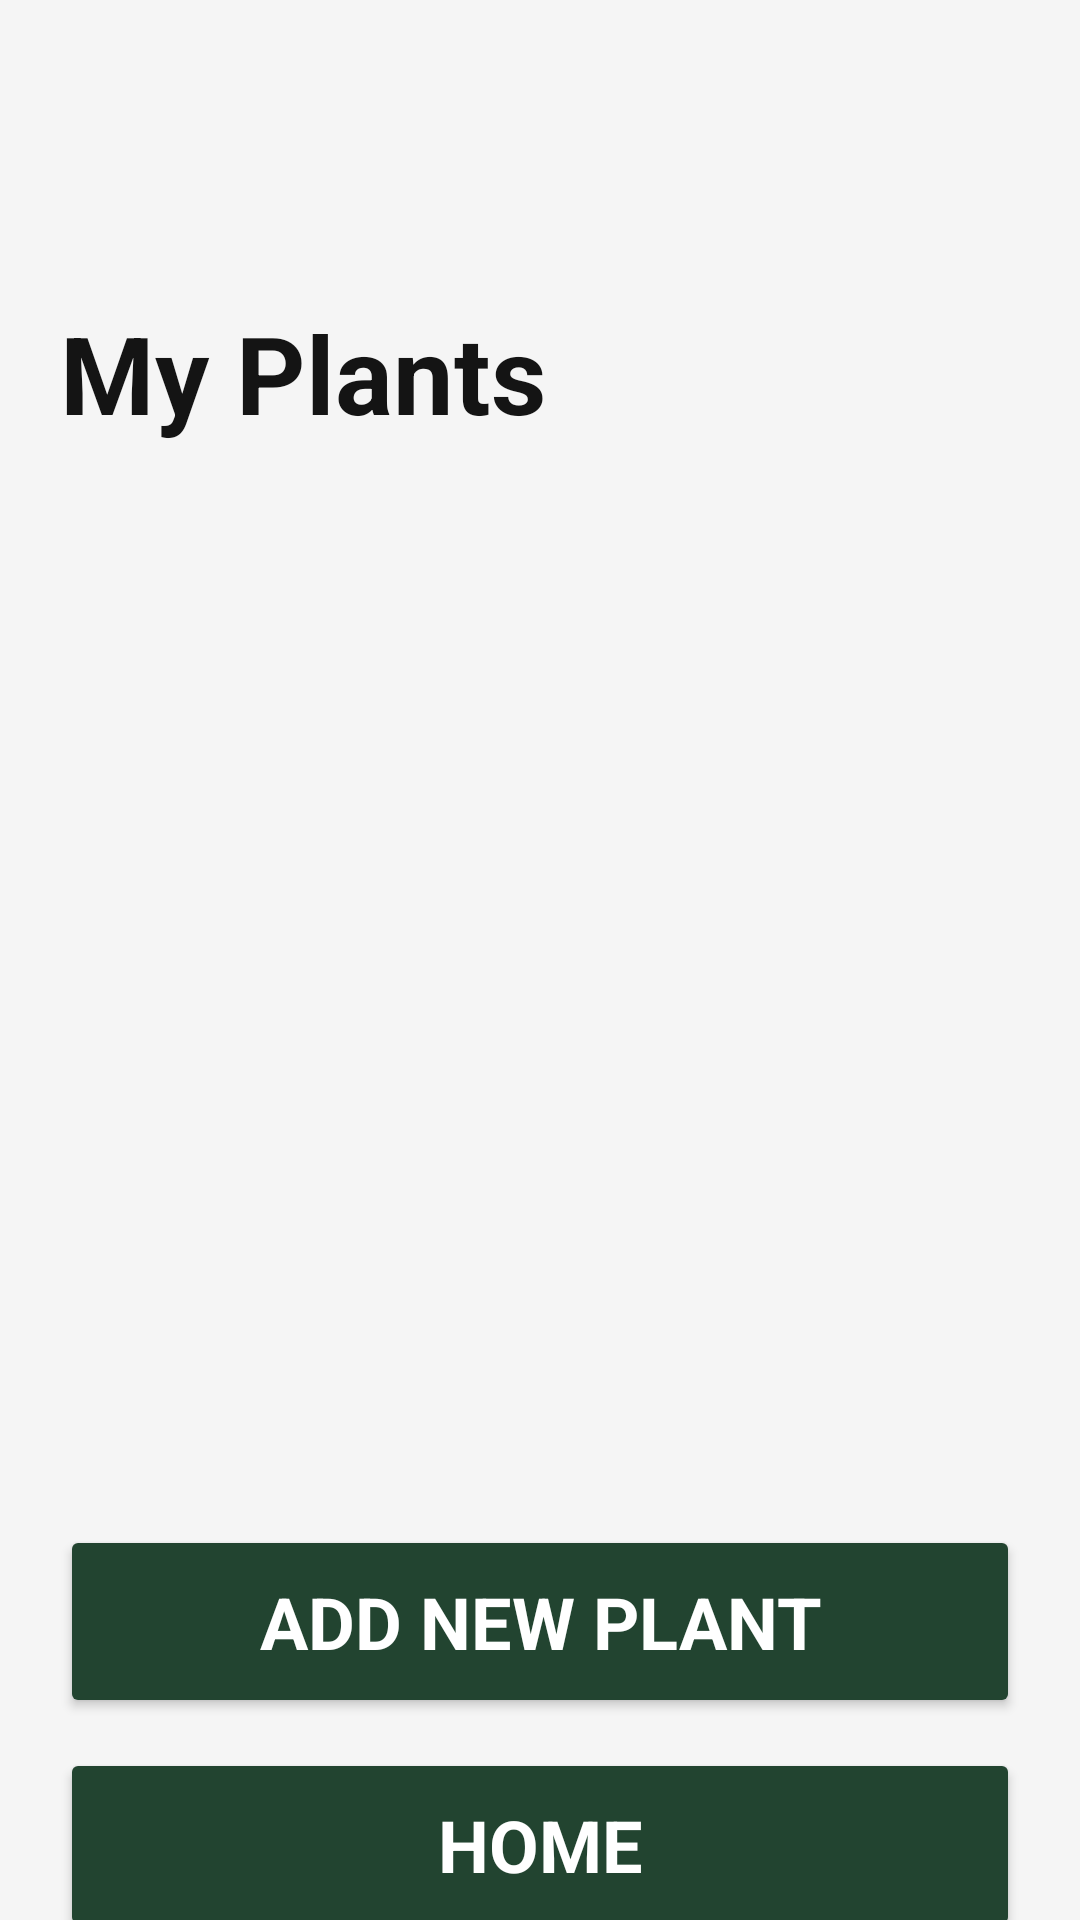

Reconstruct the res/layout file that produces this screen, plus the resources it refers to.
<!-- AndroidManifest.xml: application theme Theme.PlantTracker -->
<!-- res/layout/activity_plants.xml -->
<?xml version="1.0" encoding="utf-8"?>
<androidx.constraintlayout.widget.ConstraintLayout xmlns:android="http://schemas.android.com/apk/res/android"
    xmlns:app="http://schemas.android.com/apk/res-auto"
    xmlns:tools="http://schemas.android.com/tools"
    android:id="@+id/main"
    android:layout_width="match_parent"
    android:layout_height="match_parent"
    tools:context=".PlantsActivity">

    <TextView
        android:id="@+id/plantsActivitySubtitleTextView"
        style="@style/subtitle_style"
        android:layout_width="@dimen/standard_width"
        android:layout_height="wrap_content"
        android:layout_marginTop="100dp"
        android:text="@string/subtitle_MyPlants"
        app:layout_constraintEnd_toEndOf="parent"
        app:layout_constraintStart_toStartOf="parent"
        app:layout_constraintTop_toTopOf="parent" />

    <androidx.recyclerview.widget.RecyclerView
        android:id="@+id/plantsActivityRecyclerView"
        android:layout_width="match_parent"
        android:layout_height="@dimen/large_height"
        style="@style/recycler_view_style"
        app:layout_constraintEnd_toEndOf="parent"
        app:layout_constraintStart_toStartOf="parent"
        app:layout_constraintTop_toBottomOf="@id/plantsActivitySubtitleTextView" />

    <Button
        android:id="@+id/plantsActivityAddNewPlantButton"
        style="@style/button_style"
        android:layout_width="@dimen/standard_width"
        android:layout_height="wrap_content"
        android:layout_marginTop="@dimen/large_gap"
        android:text="@string/buttonTitle_AddNewPlant"
        app:layout_constraintEnd_toEndOf="parent"
        app:layout_constraintStart_toStartOf="parent"
        app:layout_constraintTop_toBottomOf="@id/plantsActivityRecyclerView" />

    <Button
        android:id="@+id/plantsActivityHomeButton"
        style="@style/button_style"
        android:layout_width="@dimen/standard_width"
        android:layout_height="wrap_content"
        android:layout_marginTop="@dimen/small_gap"
        android:text="@string/buttonTitle_Home"
        app:layout_constraintEnd_toEndOf="parent"
        app:layout_constraintStart_toStartOf="parent"
        app:layout_constraintTop_toBottomOf="@id/plantsActivityAddNewPlantButton" />

</androidx.constraintlayout.widget.ConstraintLayout>
<!-- resources referenced by this layout -->
<resources>
  <dimen name="large_gap">20dp</dimen>
  <dimen name="large_height">320dp</dimen>
  <dimen name="small_gap">10dp</dimen>
  <dimen name="standard_width">320dp</dimen>
  <string name="buttonTitle_AddNewPlant">Add New Plant</string>
  <string name="buttonTitle_Home">Home</string>
  <string name="subtitle_MyPlants">My Plants</string>
  <style name="button_style">
          <item name="android:padding">@dimen/large_padding</item>
          <item name="android:backgroundTint">@color/primary_green</item>
          <item name="android:fontFamily">sans-serif</item>
          <item name="android:textColor">@color/white</item>
          <item name="android:textSize">@dimen/large_text</item>
          <item name="android:textStyle">bold</item>
      </style>
  <style name="recycler_view_style">
          <item name="android:layout_marginTop">@dimen/large_gap</item>
          <item name="android:orientation">horizontal</item>
          <item name="android:paddingHorizontal">@dimen/large_padding</item>
          <item name="android:clipToPadding">false</item>
      </style>
  <style name="subtitle_style">
          <item name="android:fontFamily">sans-serif</item>
          <item name="android:textColor">@color/primary_dark</item>
          <item name="android:textSize">@dimen/subtitle_text</item>
          <item name="android:textStyle">bold</item>
      </style>
  <style name="Theme.PlantTracker" parent="Base.Theme.PlantTracker" />
  <dimen name="large_padding">16dp</dimen>
  <color name="primary_green">#224430</color>
  <color name="white">#FFFFFF</color>
  <dimen name="large_text">24sp</dimen>
  <color name="primary_dark">#141414</color>
  <dimen name="subtitle_text">36sp</dimen>
  <style name="Base.Theme.PlantTracker" parent="Theme.Material3.DayNight">
          <item name="android:backgroundTint">@color/primary_light</item>
          
          <item name="colorPrimary">@color/secondary_light</item>
          <item name="colorOnPrimary">@color/secondary_dark</item>
      </style>
  <color name="primary_light">#F5F5F5</color>
  <color name="secondary_light">#D6D9CE</color>
  <color name="secondary_dark">#122C34</color>
</resources>
